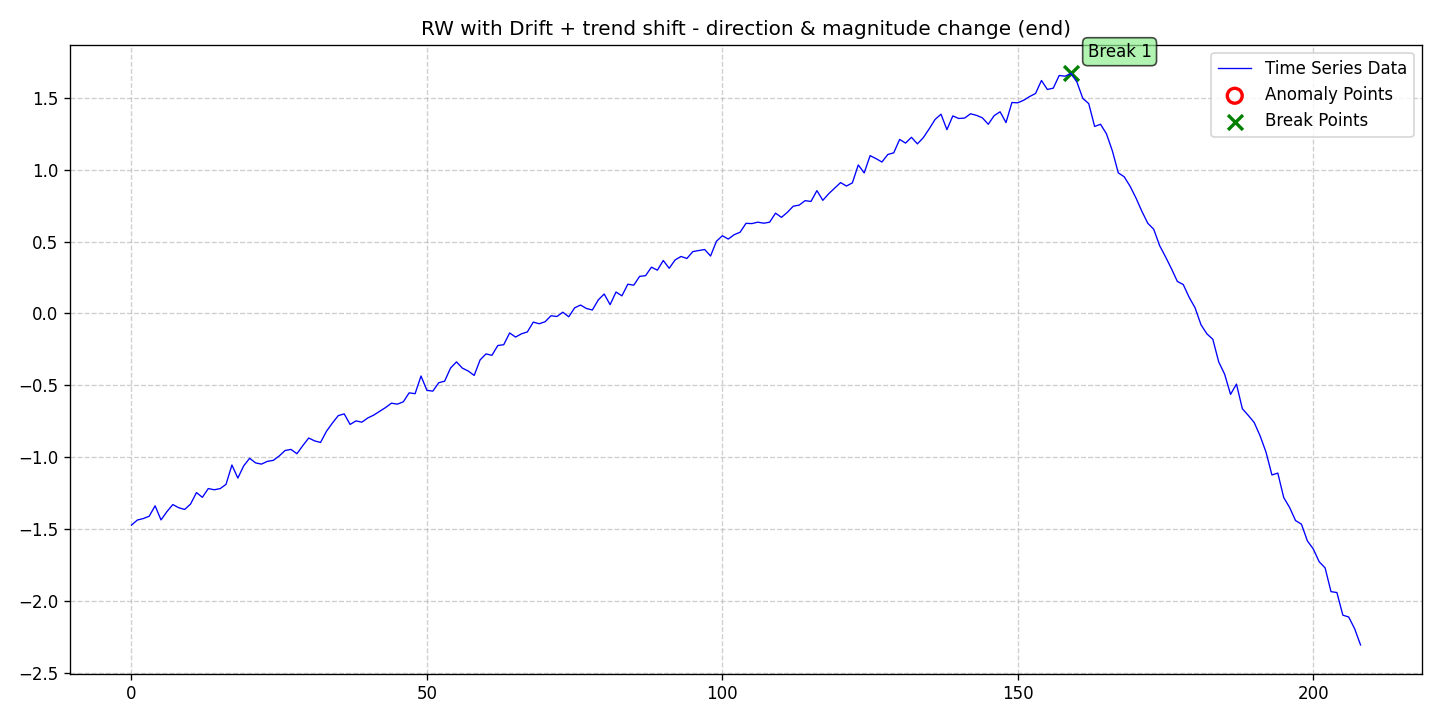

Source data for this figure (header and first rows):
date, data, stationary, det_lin_up, det_lin_down, det_quad, det_cubic, det_exp, det_damped, stoc_trend, volatility, single_seas, multiple_seas, point_anom_single, point_anom_multi, collect_anom, context_anom, mean_shift, var_shift, trend_shift, point_anom_count, point_anom_location, point_anom_point, collect_anom_count
2020-01-01, -1.474, 0, 0, 0, 0, 0, 0, 0, 1, 0, 0, 0, 0, 0, 0, 0, 0, 0, 1, 0, none, , 0
2020-01-02, -1.438, 0, 0, 0, 0, 0, 0, 0, 1, 0, 0, 0, 0, 0, 0, 0, 0, 0, 1, 0, none, , 0
2020-01-03, -1.428, 0, 0, 0, 0, 0, 0, 0, 1, 0, 0, 0, 0, 0, 0, 0, 0, 0, 1, 0, none, , 0
2020-01-04, -1.412, 0, 0, 0, 0, 0, 0, 0, 1, 0, 0, 0, 0, 0, 0, 0, 0, 0, 1, 0, none, , 0
2020-01-05, -1.339, 0, 0, 0, 0, 0, 0, 0, 1, 0, 0, 0, 0, 0, 0, 0, 0, 0, 1, 0, none, , 0
2020-01-06, -1.437, 0, 0, 0, 0, 0, 0, 0, 1, 0, 0, 0, 0, 0, 0, 0, 0, 0, 1, 0, none, , 0
2020-01-07, -1.38, 0, 0, 0, 0, 0, 0, 0, 1, 0, 0, 0, 0, 0, 0, 0, 0, 0, 1, 0, none, , 0
2020-01-08, -1.33, 0, 0, 0, 0, 0, 0, 0, 1, 0, 0, 0, 0, 0, 0, 0, 0, 0, 1, 0, none, , 0
2020-01-09, -1.353, 0, 0, 0, 0, 0, 0, 0, 1, 0, 0, 0, 0, 0, 0, 0, 0, 0, 1, 0, none, , 0
2020-01-10, -1.365, 0, 0, 0, 0, 0, 0, 0, 1, 0, 0, 0, 0, 0, 0, 0, 0, 0, 1, 0, none, , 0
2020-01-11, -1.327, 0, 0, 0, 0, 0, 0, 0, 1, 0, 0, 0, 0, 0, 0, 0, 0, 0, 1, 0, none, , 0
2020-01-12, -1.247, 0, 0, 0, 0, 0, 0, 0, 1, 0, 0, 0, 0, 0, 0, 0, 0, 0, 1, 0, none, , 0
2020-01-13, -1.28, 0, 0, 0, 0, 0, 0, 0, 1, 0, 0, 0, 0, 0, 0, 0, 0, 0, 1, 0, none, , 0
2020-01-14, -1.219, 0, 0, 0, 0, 0, 0, 0, 1, 0, 0, 0, 0, 0, 0, 0, 0, 0, 1, 0, none, , 0
2020-01-15, -1.227, 0, 0, 0, 0, 0, 0, 0, 1, 0, 0, 0, 0, 0, 0, 0, 0, 0, 1, 0, none, , 0
2020-01-16, -1.22, 0, 0, 0, 0, 0, 0, 0, 1, 0, 0, 0, 0, 0, 0, 0, 0, 0, 1, 0, none, , 0
2020-01-17, -1.19, 0, 0, 0, 0, 0, 0, 0, 1, 0, 0, 0, 0, 0, 0, 0, 0, 0, 1, 0, none, , 0
2020-01-18, -1.055, 0, 0, 0, 0, 0, 0, 0, 1, 0, 0, 0, 0, 0, 0, 0, 0, 0, 1, 0, none, , 0
2020-01-19, -1.146, 0, 0, 0, 0, 0, 0, 0, 1, 0, 0, 0, 0, 0, 0, 0, 0, 0, 1, 0, none, , 0
2020-01-20, -1.061, 0, 0, 0, 0, 0, 0, 0, 1, 0, 0, 0, 0, 0, 0, 0, 0, 0, 1, 0, none, , 0
2020-01-21, -1.008, 0, 0, 0, 0, 0, 0, 0, 1, 0, 0, 0, 0, 0, 0, 0, 0, 0, 1, 0, none, , 0
2020-01-22, -1.04, 0, 0, 0, 0, 0, 0, 0, 1, 0, 0, 0, 0, 0, 0, 0, 0, 0, 1, 0, none, , 0
2020-01-23, -1.049, 0, 0, 0, 0, 0, 0, 0, 1, 0, 0, 0, 0, 0, 0, 0, 0, 0, 1, 0, none, , 0
2020-01-24, -1.03, 0, 0, 0, 0, 0, 0, 0, 1, 0, 0, 0, 0, 0, 0, 0, 0, 0, 1, 0, none, , 0
2020-01-25, -1.023, 0, 0, 0, 0, 0, 0, 0, 1, 0, 0, 0, 0, 0, 0, 0, 0, 0, 1, 0, none, , 0
2020-01-26, -0.9923, 0, 0, 0, 0, 0, 0, 0, 1, 0, 0, 0, 0, 0, 0, 0, 0, 0, 1, 0, none, , 0
2020-01-27, -0.954, 0, 0, 0, 0, 0, 0, 0, 1, 0, 0, 0, 0, 0, 0, 0, 0, 0, 1, 0, none, , 0
2020-01-28, -0.9465, 0, 0, 0, 0, 0, 0, 0, 1, 0, 0, 0, 0, 0, 0, 0, 0, 0, 1, 0, none, , 0
2020-01-29, -0.9766, 0, 0, 0, 0, 0, 0, 0, 1, 0, 0, 0, 0, 0, 0, 0, 0, 0, 1, 0, none, , 0
2020-01-30, -0.9199, 0, 0, 0, 0, 0, 0, 0, 1, 0, 0, 0, 0, 0, 0, 0, 0, 0, 1, 0, none, , 0
2020-01-31, -0.8672, 0, 0, 0, 0, 0, 0, 0, 1, 0, 0, 0, 0, 0, 0, 0, 0, 0, 1, 0, none, , 0
2020-02-01, -0.8873, 0, 0, 0, 0, 0, 0, 0, 1, 0, 0, 0, 0, 0, 0, 0, 0, 0, 1, 0, none, , 0
2020-02-02, -0.8979, 0, 0, 0, 0, 0, 0, 0, 1, 0, 0, 0, 0, 0, 0, 0, 0, 0, 1, 0, none, , 0
2020-02-03, -0.8202, 0, 0, 0, 0, 0, 0, 0, 1, 0, 0, 0, 0, 0, 0, 0, 0, 0, 1, 0, none, , 0
2020-02-04, -0.7633, 0, 0, 0, 0, 0, 0, 0, 1, 0, 0, 0, 0, 0, 0, 0, 0, 0, 1, 0, none, , 0
2020-02-05, -0.7113, 0, 0, 0, 0, 0, 0, 0, 1, 0, 0, 0, 0, 0, 0, 0, 0, 0, 1, 0, none, , 0
2020-02-06, -0.6992, 0, 0, 0, 0, 0, 0, 0, 1, 0, 0, 0, 0, 0, 0, 0, 0, 0, 1, 0, none, , 0
2020-02-07, -0.7727, 0, 0, 0, 0, 0, 0, 0, 1, 0, 0, 0, 0, 0, 0, 0, 0, 0, 1, 0, none, , 0
2020-02-08, -0.7479, 0, 0, 0, 0, 0, 0, 0, 1, 0, 0, 0, 0, 0, 0, 0, 0, 0, 1, 0, none, , 0
2020-02-09, -0.7568, 0, 0, 0, 0, 0, 0, 0, 1, 0, 0, 0, 0, 0, 0, 0, 0, 0, 1, 0, none, , 0
2020-02-10, -0.7273, 0, 0, 0, 0, 0, 0, 0, 1, 0, 0, 0, 0, 0, 0, 0, 0, 0, 1, 0, none, , 0
2020-02-11, -0.7077, 0, 0, 0, 0, 0, 0, 0, 1, 0, 0, 0, 0, 0, 0, 0, 0, 0, 1, 0, none, , 0
2020-02-12, -0.6817, 0, 0, 0, 0, 0, 0, 0, 1, 0, 0, 0, 0, 0, 0, 0, 0, 0, 1, 0, none, , 0
2020-02-13, -0.655, 0, 0, 0, 0, 0, 0, 0, 1, 0, 0, 0, 0, 0, 0, 0, 0, 0, 1, 0, none, , 0
2020-02-14, -0.6247, 0, 0, 0, 0, 0, 0, 0, 1, 0, 0, 0, 0, 0, 0, 0, 0, 0, 1, 0, none, , 0
2020-02-15, -0.6315, 0, 0, 0, 0, 0, 0, 0, 1, 0, 0, 0, 0, 0, 0, 0, 0, 0, 1, 0, none, , 0
2020-02-16, -0.6151, 0, 0, 0, 0, 0, 0, 0, 1, 0, 0, 0, 0, 0, 0, 0, 0, 0, 1, 0, none, , 0
2020-02-17, -0.5525, 0, 0, 0, 0, 0, 0, 0, 1, 0, 0, 0, 0, 0, 0, 0, 0, 0, 1, 0, none, , 0
2020-02-18, -0.5585, 0, 0, 0, 0, 0, 0, 0, 1, 0, 0, 0, 0, 0, 0, 0, 0, 0, 1, 0, none, , 0
2020-02-19, -0.4355, 0, 0, 0, 0, 0, 0, 0, 1, 0, 0, 0, 0, 0, 0, 0, 0, 0, 1, 0, none, , 0
2020-02-20, -0.5352, 0, 0, 0, 0, 0, 0, 0, 1, 0, 0, 0, 0, 0, 0, 0, 0, 0, 1, 0, none, , 0
2020-02-21, -0.5407, 0, 0, 0, 0, 0, 0, 0, 1, 0, 0, 0, 0, 0, 0, 0, 0, 0, 1, 0, none, , 0
2020-02-22, -0.4822, 0, 0, 0, 0, 0, 0, 0, 1, 0, 0, 0, 0, 0, 0, 0, 0, 0, 1, 0, none, , 0
2020-02-23, -0.4714, 0, 0, 0, 0, 0, 0, 0, 1, 0, 0, 0, 0, 0, 0, 0, 0, 0, 1, 0, none, , 0
2020-02-24, -0.38, 0, 0, 0, 0, 0, 0, 0, 1, 0, 0, 0, 0, 0, 0, 0, 0, 0, 1, 0, none, , 0
2020-02-25, -0.3371, 0, 0, 0, 0, 0, 0, 0, 1, 0, 0, 0, 0, 0, 0, 0, 0, 0, 1, 0, none, , 0
2020-02-26, -0.3806, 0, 0, 0, 0, 0, 0, 0, 1, 0, 0, 0, 0, 0, 0, 0, 0, 0, 1, 0, none, , 0
2020-02-27, -0.4011, 0, 0, 0, 0, 0, 0, 0, 1, 0, 0, 0, 0, 0, 0, 0, 0, 0, 1, 0, none, , 0
2020-02-28, -0.4314, 0, 0, 0, 0, 0, 0, 0, 1, 0, 0, 0, 0, 0, 0, 0, 0, 0, 1, 0, none, , 0
2020-02-29, -0.3235, 0, 0, 0, 0, 0, 0, 0, 1, 0, 0, 0, 0, 0, 0, 0, 0, 0, 1, 0, none, , 0
... 149 more rows
